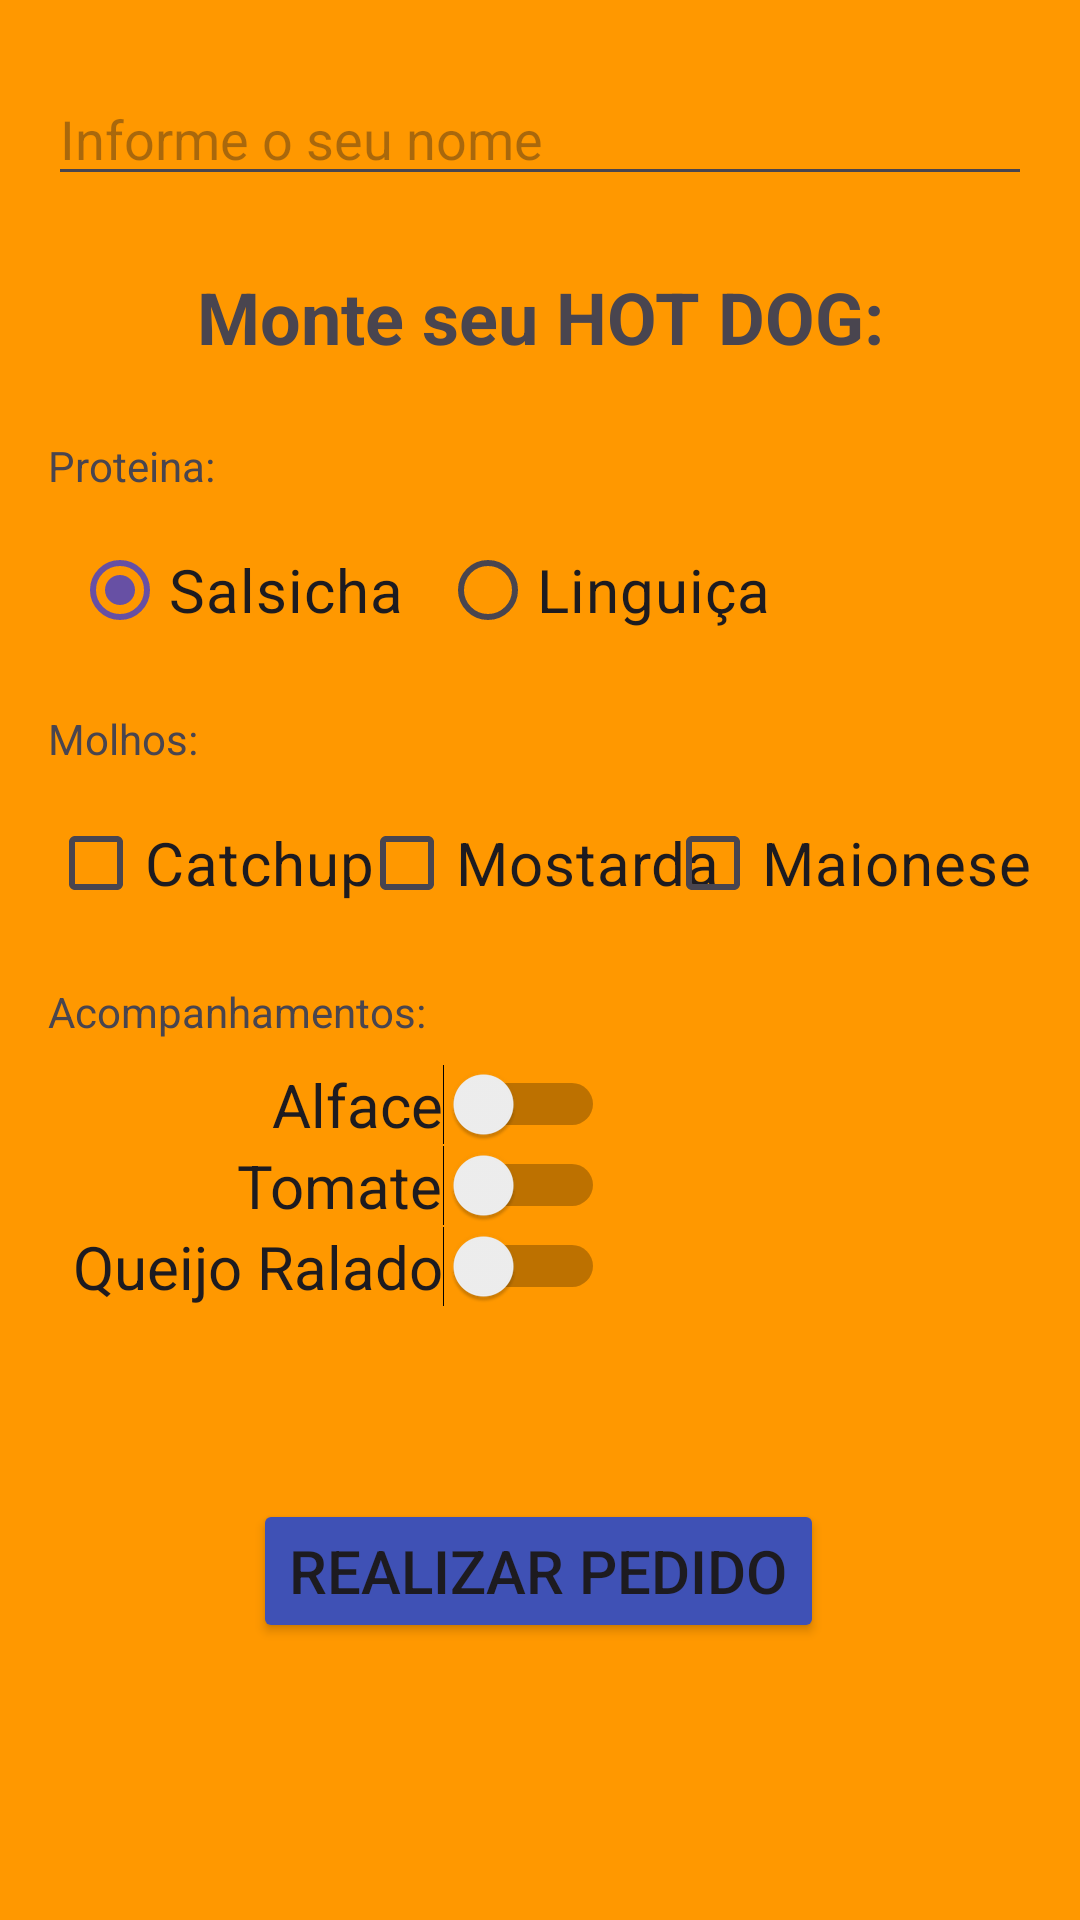

The Android layout XML behind this screen, and the referenced resources:
<!-- AndroidManifest.xml: application theme Theme.HotDog2Activities -->
<!-- res/layout/activity_main.xml -->
<?xml version="1.0" encoding="utf-8"?>
<androidx.constraintlayout.widget.ConstraintLayout
    xmlns:android="http://schemas.android.com/apk/res/android"
    xmlns:app="http://schemas.android.com/apk/res-auto"
    xmlns:tools="http://schemas.android.com/tools"
    android:id="@+id/main"
    android:layout_width="match_parent"
    android:layout_height="match_parent"
    android:background="#FF9800"
    tools:context=".MainActivity">

    <Button
        android:id="@+id/bt_pedido"
        android:layout_width="wrap_content"
        android:layout_height="wrap_content"
        android:layout_marginTop="64dp"
        android:backgroundTint="#3F51B5"
        android:text="Realizar Pedido"
        android:textSize="20sp"
        app:layout_constraintEnd_toEndOf="parent"
        app:layout_constraintHorizontal_bias="0.498"
        app:layout_constraintStart_toStartOf="parent"
        app:layout_constraintTop_toBottomOf="@+id/sw_queijo_ralado" />

    <CheckBox
        android:id="@+id/cb_catchup"
        android:layout_width="wrap_content"
        android:layout_height="wrap_content"
        android:layout_marginStart="16dp"
        android:layout_marginTop="8dp"
        android:text="Catchup"
        android:textSize="20sp"
        app:layout_constraintStart_toStartOf="parent"
        app:layout_constraintTop_toBottomOf="@+id/tv_escolha_molho" />

    <CheckBox
        android:id="@+id/cb_mostarda"
        android:layout_width="wrap_content"
        android:layout_height="wrap_content"
        android:layout_marginTop="8dp"
        android:text="Mostarda"
        android:textSize="20sp"
        app:layout_constraintEnd_toEndOf="parent"
        app:layout_constraintStart_toStartOf="parent"
        app:layout_constraintTop_toBottomOf="@+id/tv_escolha_molho" />

    <CheckBox
        android:id="@+id/cb_maionese"
        android:layout_width="wrap_content"
        android:layout_height="wrap_content"
        android:layout_marginTop="8dp"
        android:layout_marginEnd="16dp"
        android:text="Maionese"
        android:textSize="20sp"
        app:layout_constraintEnd_toEndOf="parent"
        app:layout_constraintTop_toBottomOf="@+id/tv_escolha_molho" />

    <EditText
        android:id="@+id/et_nome"
        android:layout_width="0dp"
        android:layout_height="wrap_content"
        android:layout_marginStart="16dp"
        android:layout_marginTop="24dp"
        android:layout_marginEnd="16dp"
        android:ems="10"
        android:hint="Informe o seu nome"
        android:inputType="text"
        android:text=""
        app:layout_constraintEnd_toEndOf="parent"
        app:layout_constraintHorizontal_bias="1.0"
        app:layout_constraintStart_toStartOf="parent"
        app:layout_constraintTop_toTopOf="parent" />

    <RadioGroup
        android:id="@+id/rg_proteina"
        android:layout_width="wrap_content"
        android:layout_height="wrap_content"
        android:layout_marginStart="24dp"
        android:layout_marginTop="8dp"
        android:orientation="horizontal"
        app:layout_constraintStart_toStartOf="parent"
        app:layout_constraintTop_toBottomOf="@+id/tv_escolha">

        <RadioButton
            android:id="@+id/rb_salsicha"
            android:layout_width="match_parent"
            android:layout_height="wrap_content"
            android:checked="true"
            android:paddingEnd="12dp"
            android:text="Salsicha"
            android:textSize="20sp" />

        <RadioButton
            android:id="@+id/rb_linguica"
            android:layout_width="wrap_content"
            android:layout_height="wrap_content"
            android:text="Linguiça"
            android:textSize="20sp" />
    </RadioGroup>

    <Switch
        android:id="@+id/sw_alface"
        android:layout_width="wrap_content"
        android:layout_height="wrap_content"
        android:layout_marginTop="8dp"
        android:layout_marginEnd="-60dp"
        android:text="Alface"
        android:textSize="20sp"
        app:layout_constraintEnd_toEndOf="@+id/tv_acompanhamentos"
        app:layout_constraintTop_toBottomOf="@+id/tv_acompanhamentos"
        tools:ignore="UseSwitchCompatOrMaterialXml" />

    <Switch
        android:id="@+id/sw_tomate"
        android:layout_width="wrap_content"
        android:layout_height="wrap_content"
        android:layout_marginEnd="-60dp"
        android:text="Tomate"
        android:textSize="20sp"
        app:layout_constraintEnd_toEndOf="@+id/tv_acompanhamentos"
        app:layout_constraintTop_toBottomOf="@+id/sw_alface"
        tools:ignore="UseSwitchCompatOrMaterialXml" />

    <Switch
        android:id="@+id/sw_queijo_ralado"
        android:layout_width="wrap_content"
        android:layout_height="wrap_content"
        android:layout_marginEnd="-60dp"
        android:text="Queijo Ralado"
        android:textSize="20sp"
        app:layout_constraintEnd_toEndOf="@+id/tv_acompanhamentos"
        app:layout_constraintTop_toBottomOf="@+id/sw_tomate"
        tools:ignore="UseSwitchCompatOrMaterialXml" />

    <TextView
        android:id="@+id/tv_titulo_segunda_activity"
        android:layout_width="wrap_content"
        android:layout_height="wrap_content"
        android:layout_marginTop="24dp"
        android:text="Monte seu HOT DOG:"
        android:textSize="24sp"
        android:textStyle="bold"
        app:layout_constraintEnd_toEndOf="parent"
        app:layout_constraintStart_toStartOf="parent"
        app:layout_constraintTop_toBottomOf="@+id/et_nome" />

    <TextView
        android:id="@+id/tv_escolha"
        android:layout_width="wrap_content"
        android:layout_height="wrap_content"
        android:layout_marginStart="16dp"
        android:layout_marginTop="24dp"
        android:text="Proteina:"
        app:layout_constraintStart_toStartOf="parent"
        app:layout_constraintTop_toBottomOf="@+id/tv_titulo_segunda_activity" />

    <TextView
        android:id="@+id/tv_escolha_molho"
        android:layout_width="wrap_content"
        android:layout_height="wrap_content"
        android:layout_marginStart="16dp"
        android:layout_marginTop="16dp"
        android:text="Molhos:"
        app:layout_constraintStart_toStartOf="parent"
        app:layout_constraintTop_toBottomOf="@id/rg_proteina" />

    <TextView
        android:id="@+id/tv_acompanhamentos"
        android:layout_width="wrap_content"
        android:layout_height="wrap_content"
        android:layout_marginStart="16dp"
        android:layout_marginTop="16dp"
        android:text="Acompanhamentos:"
        app:layout_constraintStart_toStartOf="parent"
        app:layout_constraintTop_toBottomOf="@+id/cb_catchup" />


</androidx.constraintlayout.widget.ConstraintLayout>
<!-- resources referenced by this layout -->
<resources>
  <style name="Theme.HotDog2Activities" parent="Base.Theme.HotDog2Activities" />
  <style name="Base.Theme.HotDog2Activities" parent="Theme.Material3.DayNight.NoActionBar">
          
          
      </style>
</resources>
